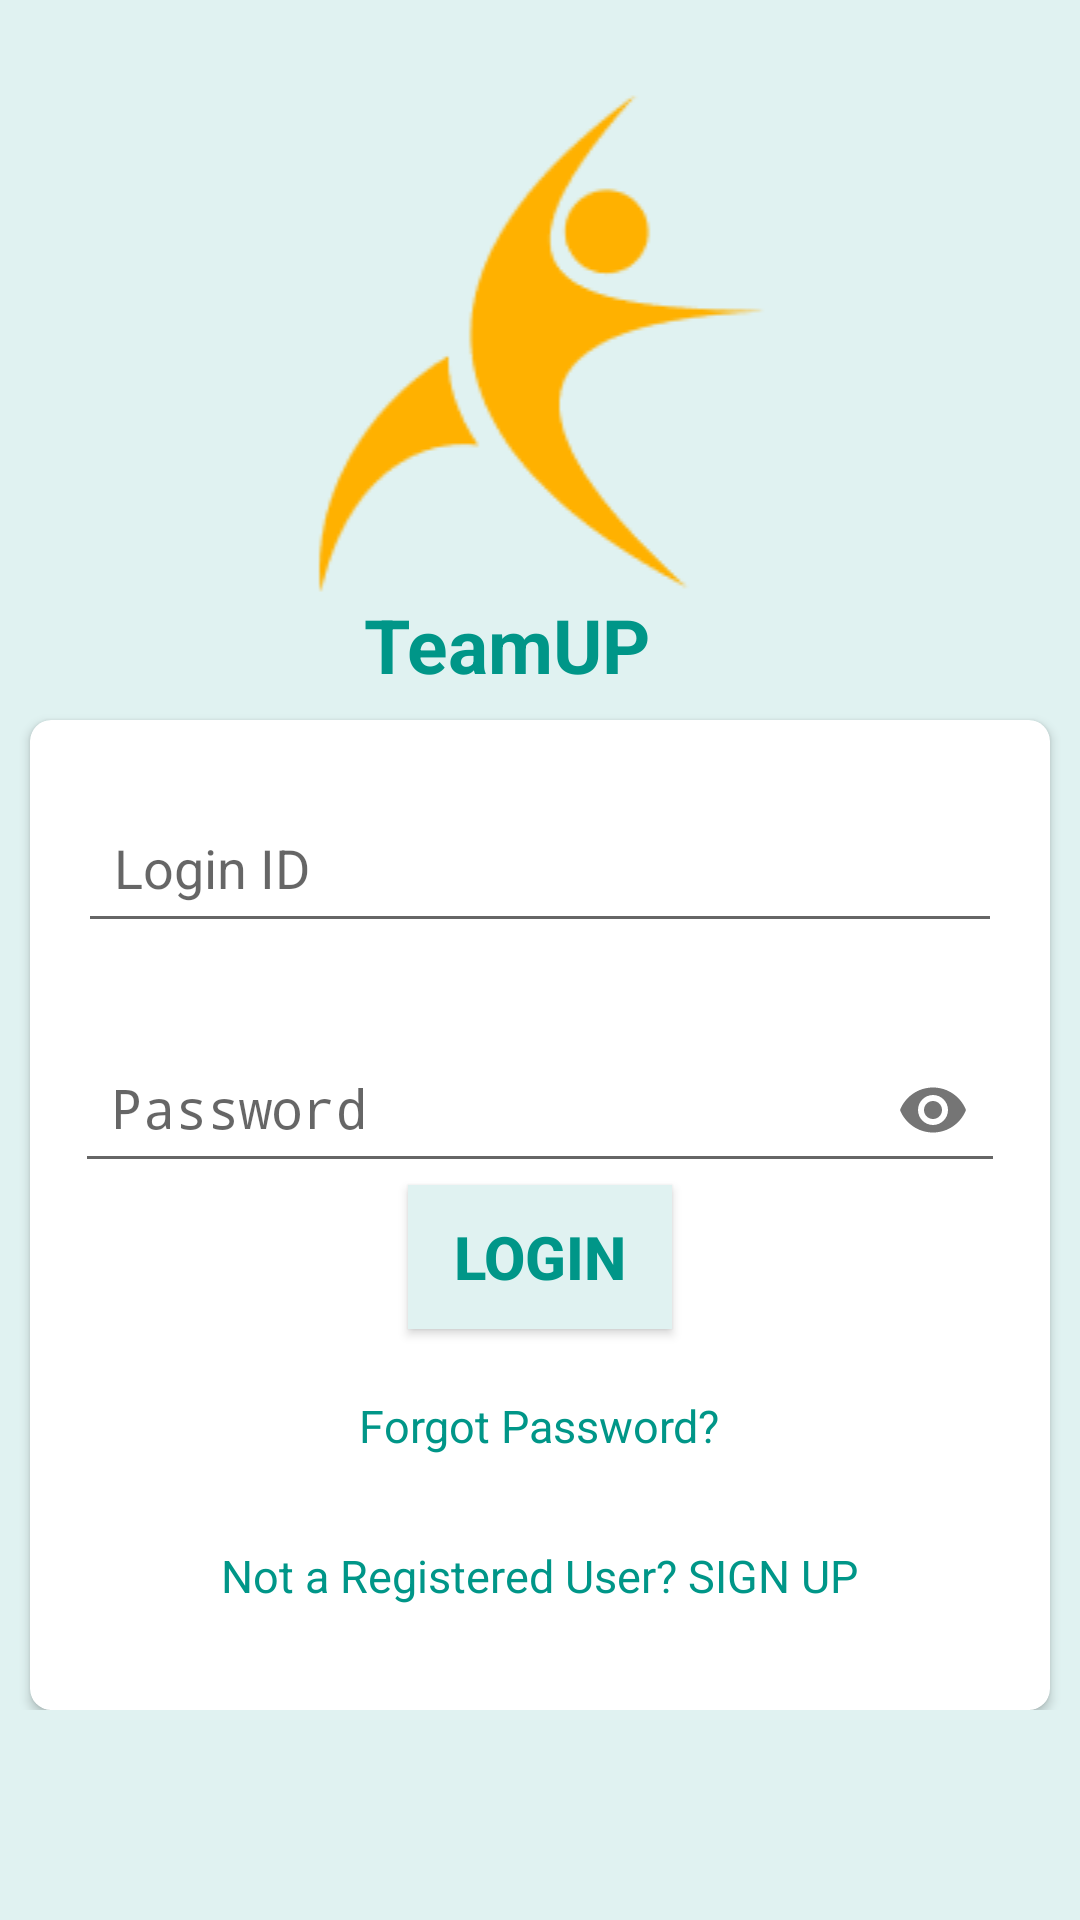

Write the Android layout XML for this screen, with the resource values it uses.
<!-- AndroidManifest.xml: activity theme AppTheme.NoActionBar -->
<!-- res/layout/activity_main.xml -->
<?xml version="1.0" encoding="utf-8"?>
<RelativeLayout xmlns:android="http://schemas.android.com/apk/res/android"
    xmlns:app="http://schemas.android.com/apk/res-auto"
    xmlns:tools="http://schemas.android.com/tools"
    android:layout_width="match_parent"
    android:layout_height="match_parent"
    tools:context="com.example.dell.teamup.MainActivity"
    android:background="#E0F2F1">

    <ScrollView
        android:layout_width="match_parent"
        android:layout_height="match_parent">

        <RelativeLayout
            android:layout_width="match_parent"
            android:layout_height="wrap_content">

            <android.support.design.widget.TextInputLayout
                android:id="@+id/layout_logo"
                android:layout_width="match_parent"
                android:layout_height="wrap_content"
                android:paddingTop="30dp">

                <ImageView
                    android:id="@+id/imglogo_login"
                    android:layout_width="match_parent"
                    android:layout_height="wrap_content"
                    android:src="@drawable/logo4"/>

            </android.support.design.widget.TextInputLayout>

            <android.support.design.widget.TextInputLayout
                android:id="@+id/layout_logoname"
                android:layout_width="match_parent"
                android:layout_height="wrap_content"
                android:layout_below="@+id/layout_logo"
                android:layout_centerHorizontal="true"
                android:paddingRight="22dp"
                android:gravity="center">
                <TextView
                    android:id="@+id/logoname"
                    android:layout_width="wrap_content"
                    android:layout_height="wrap_content"
                    android:text="TeamUP"
                    android:textSize="25dp"
                    android:textColor="@color/ll_1"
                    android:textStyle="bold" />
            </android.support.design.widget.TextInputLayout>

            <android.support.v7.widget.CardView
                android:id="@+id/logincard"
                android:layout_width="match_parent"
                android:layout_height="330dp"
                android:layout_marginLeft="10dp"
                android:layout_marginRight="10dp"
                android:padding="10dp"
                android:layout_marginTop="240dp"
                app:cardCornerRadius="7dp">



                <android.support.design.widget.TextInputLayout
                    android:id="@+id/layout_emailid"
                    android:layout_width="match_parent"
                    android:layout_height="wrap_content"
                    android:layout_marginLeft="16dp"
                    android:layout_marginBottom="20dp"
                    android:layout_marginRight="16dp"
                    android:layout_marginTop="15dp">
                    <EditText
                        android:id="@+id/loginid"
                        android:layout_width="match_parent"
                        android:layout_height="wrap_content"
                        android:hint="Login ID"
                        android:singleLine="true"
                        android:textColor="@color/seagreen"
                        android:textColorHint="#00695C"
                        android:padding="12dp" />
                </android.support.design.widget.TextInputLayout>

                <android.support.design.widget.TextInputLayout
                    android:id="@+id/layout_password"
                    android:layout_width="match_parent"
                    android:layout_height="wrap_content"
                    app:passwordToggleEnabled="true"
                    android:layout_marginTop="95dp"
                    android:layout_marginRight="15dp"
                    android:layout_marginLeft="15dp">

                    <EditText
                        android:id="@+id/pass"
                        android:layout_width="match_parent"
                        android:layout_height="wrap_content"
                        android:hint="Password"
                        android:visibility="visible"
                        android:singleLine="true"
                        android:inputType="textPassword"
                        android:textColorHint="@color/seagreen"
                        android:textColor="#00695C"
                        android:padding="12dp" />
                </android.support.design.widget.TextInputLayout>



                <Button
                    android:id="@+id/login"
                    android:layout_width="wrap_content"
                    android:layout_height="wrap_content"
                    android:textSize="20dp"
                    android:textStyle="bold"
                    android:layout_marginTop="155dp"
                    android:text="Login"
                    android:textColor="@color/seagreen"
                    android:background="#E0F2F1"
                    android:layout_gravity="center_horizontal"/>




                <TextView
                    android:id="@+id/forgot"
                    android:layout_width="wrap_content"
                    android:layout_height="wrap_content"
                    android:text="Forgot Password?"
                    android:textSize="15dp"
                    android:layout_marginTop="225dp"
                    android:visibility="visible"
                    android:layout_gravity="center_horizontal"
                    android:textColor="@color/ll_1"
                    android:clickable="true"/>



                <TextView
                    android:id="@+id/signuptext"
                    android:layout_width="wrap_content"
                    android:layout_height="wrap_content"
                    android:text="Not a Registered User? SIGN UP"
                    android:layout_marginTop="275dp"
                    android:layout_gravity="center_horizontal"
                    android:textSize="15dp"
                    android:clickable="true"
                    android:visibility="visible"
                    android:textColor="@color/ll_1" />


            </android.support.v7.widget.CardView>
        </RelativeLayout>

    </ScrollView>



</RelativeLayout>
<!-- resources referenced by this layout -->
<resources>
  <color name="ll_1">#009688</color>
  <color name="seagreen">#009688</color>
  <!-- drawable logo4: png bitmap (drawable, 3944 bytes) -->
  <style name="AppTheme.NoActionBar">
          <item name="windowActionBar">false</item>
          <item name="windowNoTitle">true</item>
      </style>
</resources>
